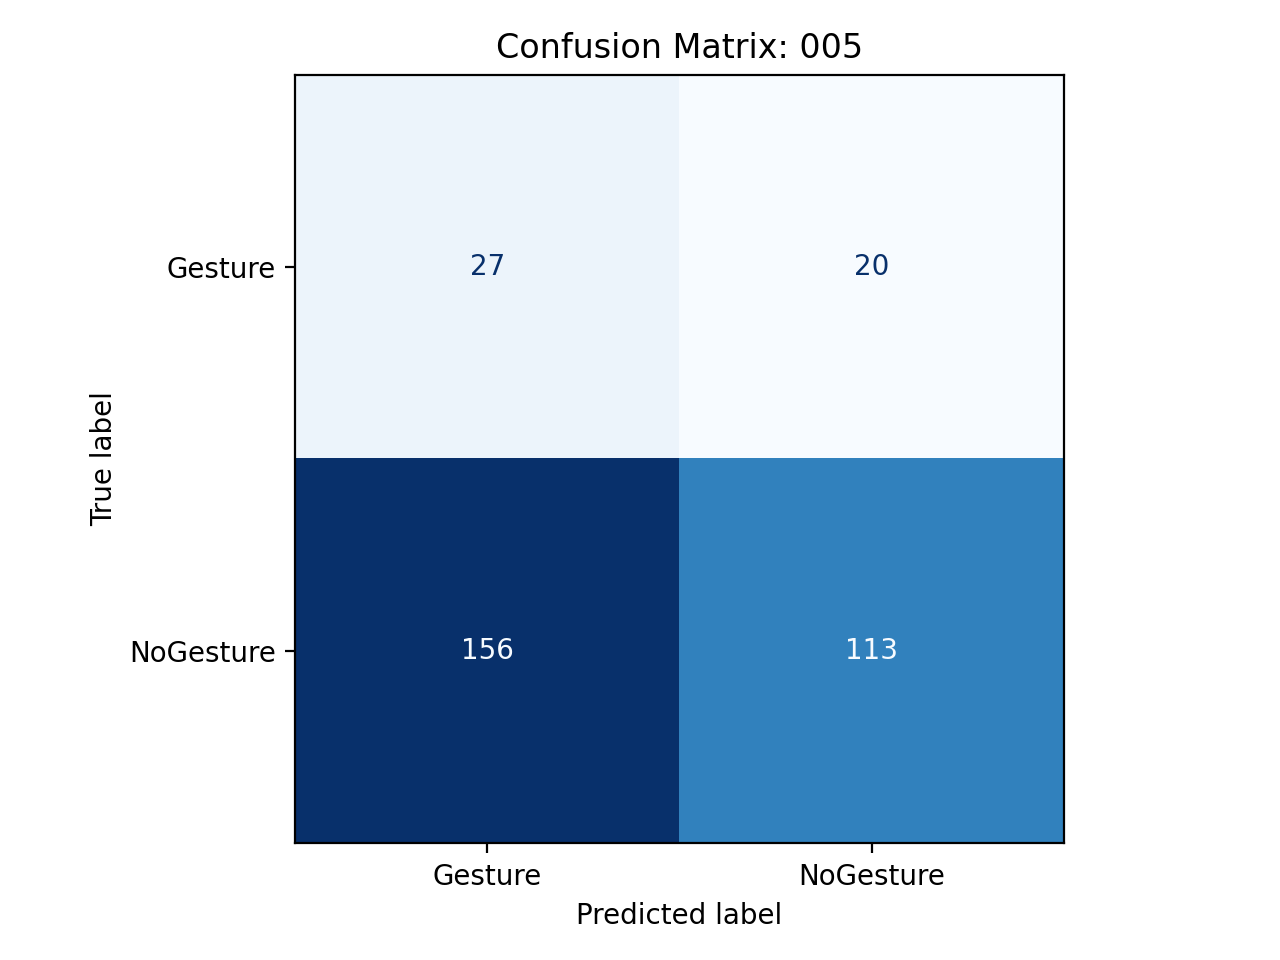

Source data for this figure (header and first rows):
, pred_Gesture, pred_NoGesture
true_Gesture, 27, 20
true_NoGesture, 156, 113
